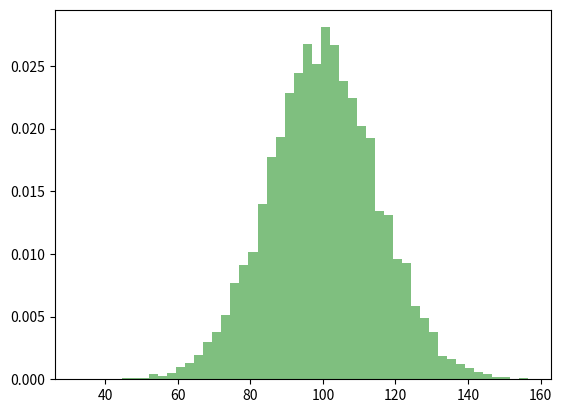

Source code (Python): (Note: this script raises an exception after producing the figure.)
import numpy as np
import matplotlib.mlab as mlab
import matplotlib.pyplot as plt
# example data
mu = 100  # mean of distribution
sigma = 15  # standard deviation of distribution
x = mu + sigma * np.random.randn(10000)
num_bins = 50
# the histogram of the data
n, bins, patches = plt.hist(x, num_bins, density=1, facecolor='green', alpha=0.5)
# add a 'best fit' line
y = mlab.normpdf(bins, mu, sigma)
plt.plot(bins, y, 'r--')
plt.xlabel('Smarts')
plt.ylabel('Probability')
plt.title(r'Histogram of IQ: $\mu=100$, $\sigma=15$')
# Tweak spacing to prevent clipping of ylabel
plt.subplots_adjust(left=0.15)
plt.show()
